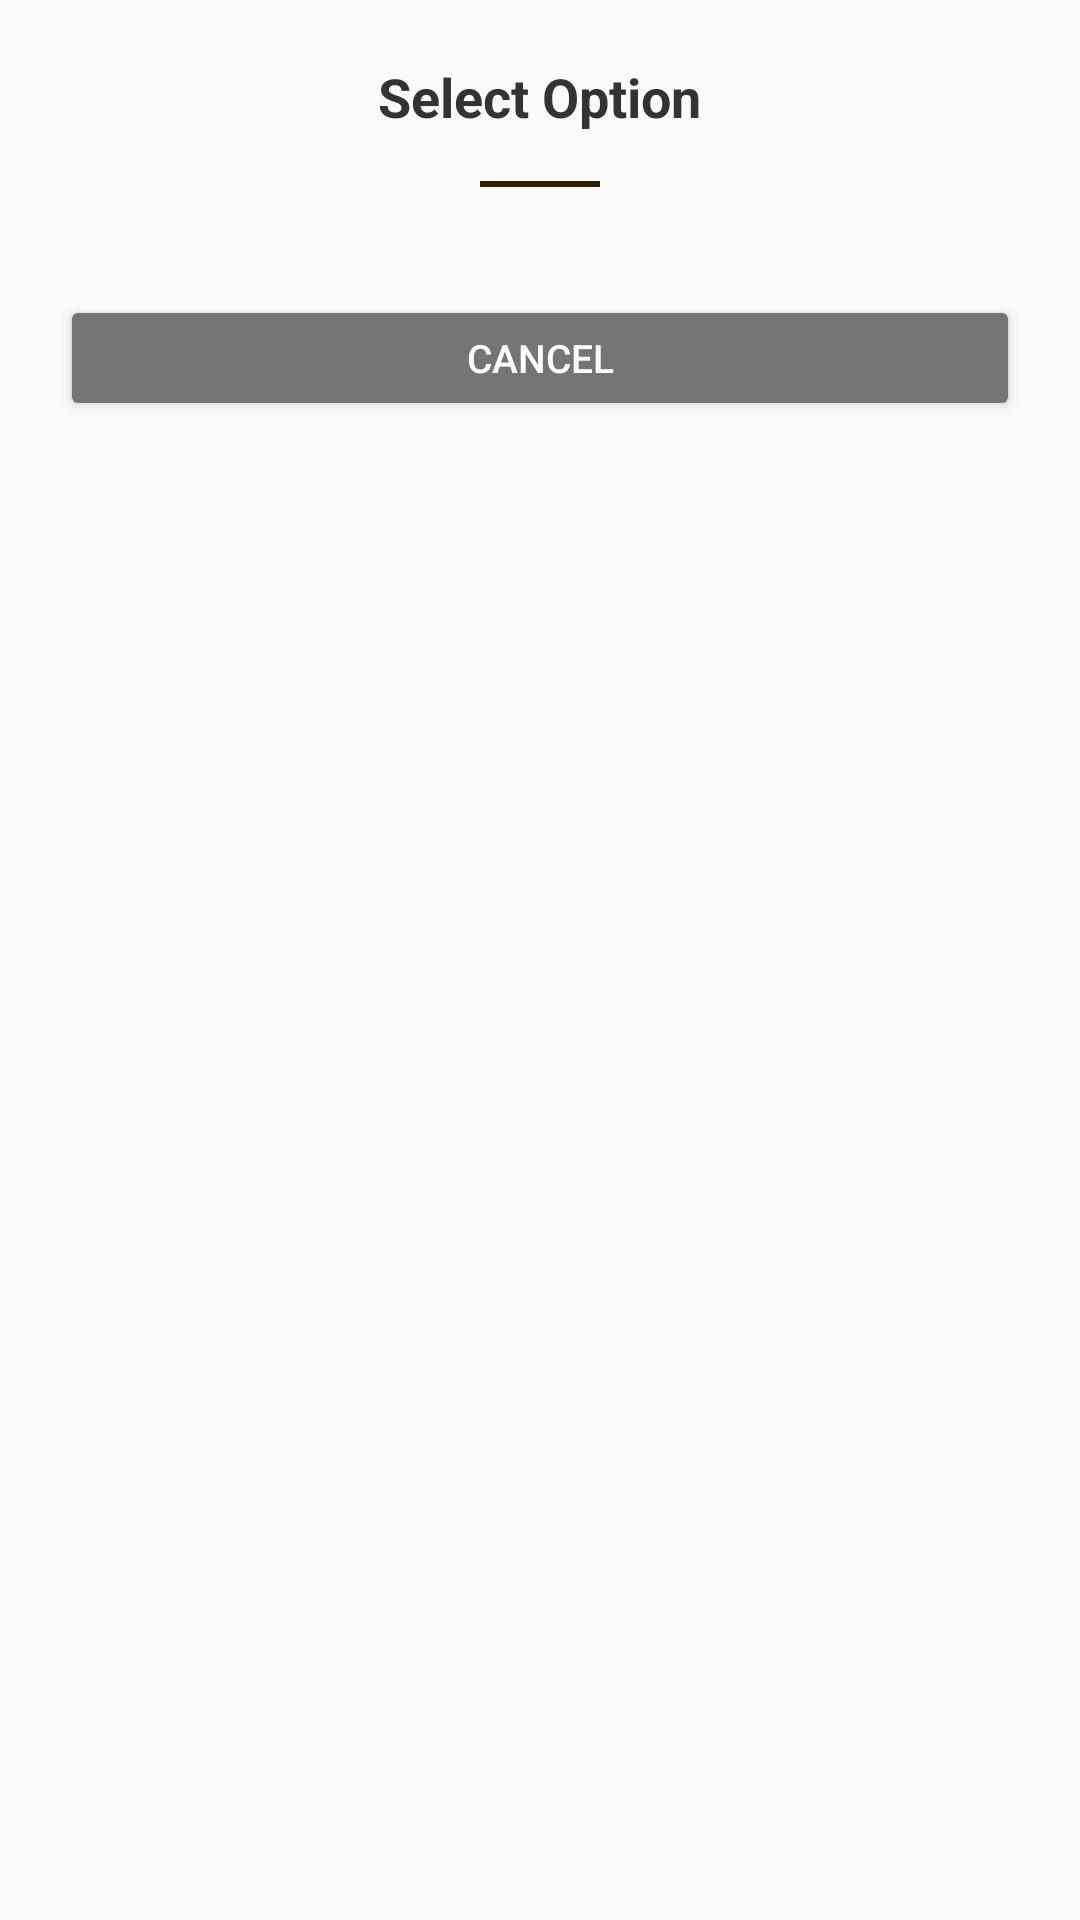

Write the Android layout XML for this screen, with the resource values it uses.
<!-- AndroidManifest.xml: application theme Theme.AppCompat.Light.NoActionBar -->
<!-- res/layout/dialog_selection.xml -->
<?xml version="1.0" encoding="utf-8"?>
<LinearLayout xmlns:android="http://schemas.android.com/apk/res/android"
    android:layout_width="match_parent"
    android:layout_height="wrap_content"
    android:orientation="vertical"
    android:background="@drawable/dialog_rounded_bg"
    android:padding="20dp">

    <TextView
        android:id="@+id/tv_selection_title"
        android:layout_width="wrap_content"
        android:layout_height="wrap_content"
        android:text="Select Option"
        android:textSize="18sp"
        android:textStyle="bold"
        android:textColor="#333333"
        android:layout_marginBottom="16dp"
        android:layout_gravity="center" />

    <View
        android:layout_width="40dp"
        android:layout_height="2dp"
        android:background="#341C02"
        android:layout_marginBottom="20dp"
        android:layout_gravity="center" />

    <ListView
        android:id="@+id/lv_options"
        android:layout_width="match_parent"
        android:layout_height="wrap_content"
        android:layout_marginBottom="16dp" />

    <Button
        android:id="@+id/btn_selection_cancel"
        android:layout_width="match_parent"
        android:layout_height="42dp"
        android:text="Cancel"
        android:textSize="13sp"
        android:textColor="#FFFFFF"
        android:backgroundTint="#757575" />

</LinearLayout>
<!-- resources referenced by this layout -->
<resources>

</resources>
